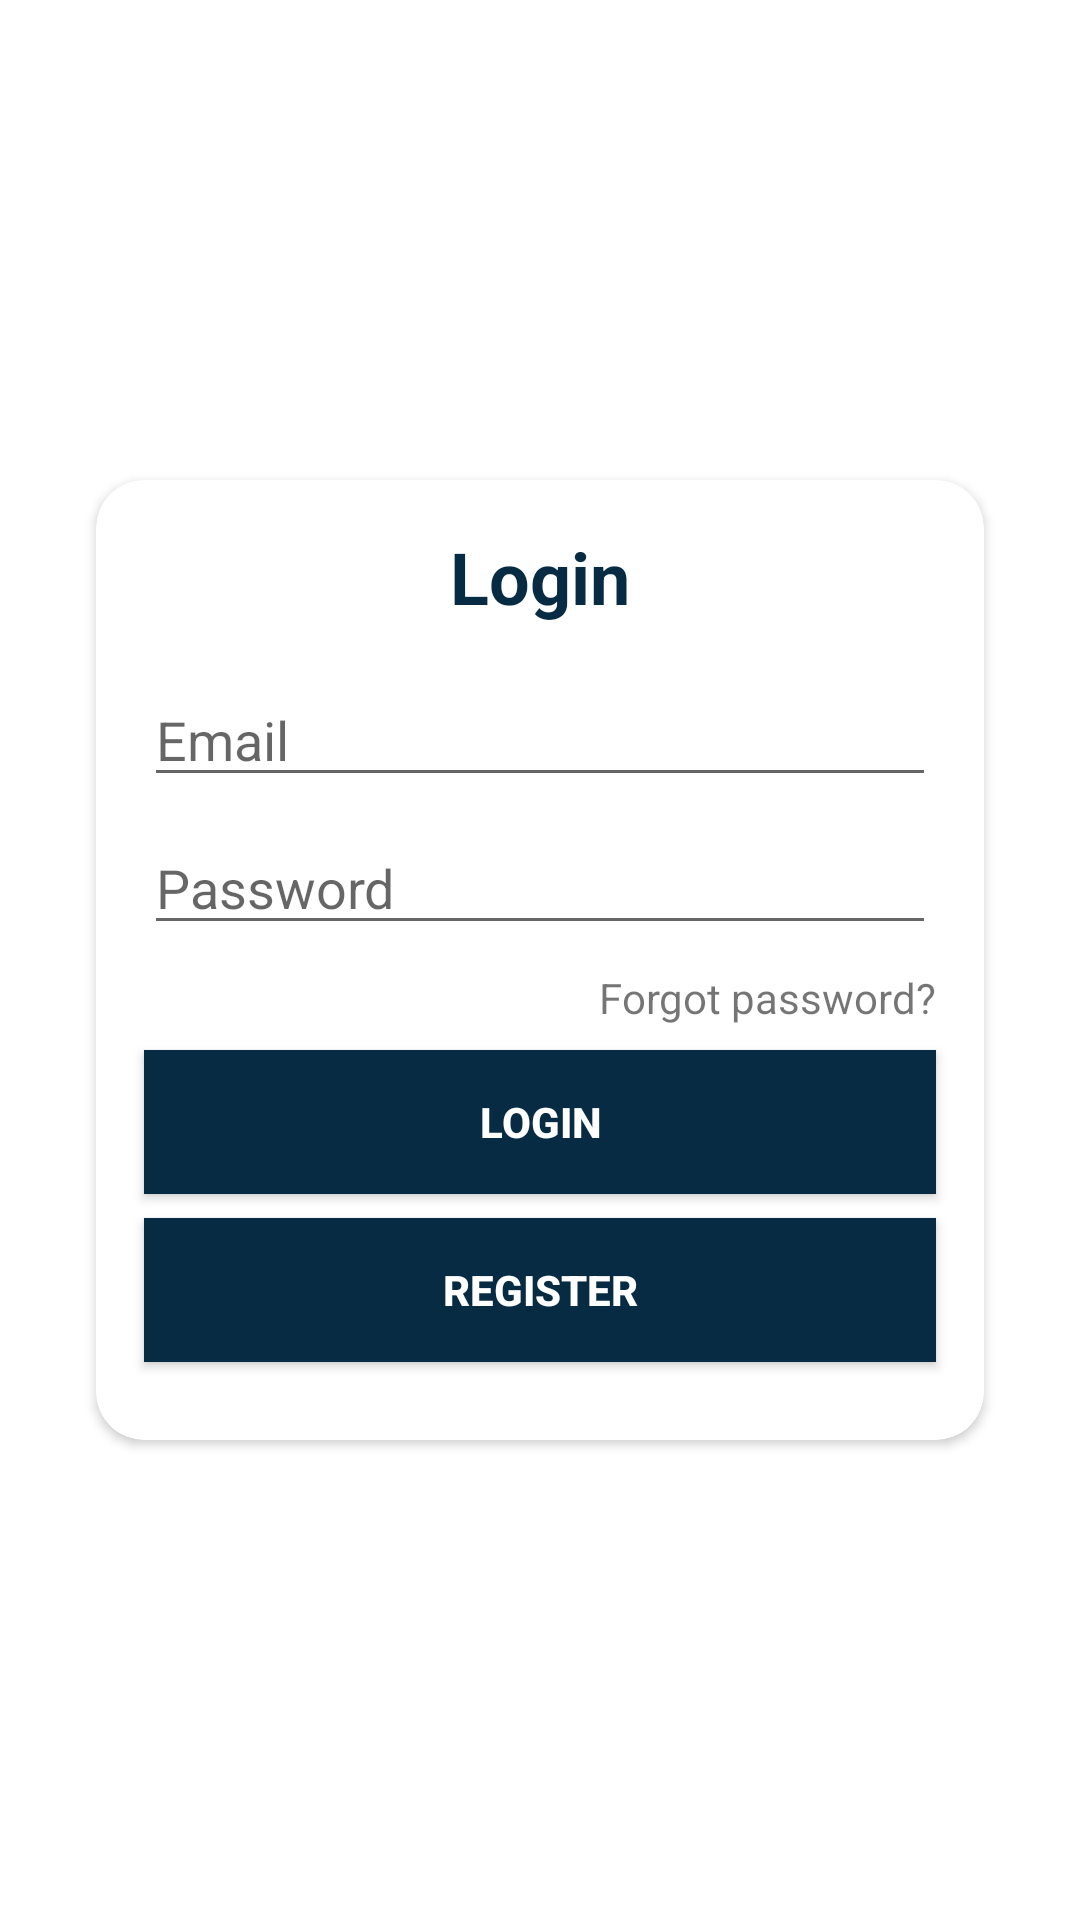

Layout XML and referenced resources for this Android screen:
<!-- AndroidManifest.xml: application theme Theme.ServisinSajaV2 -->
<!-- res/layout/activity_login.xml -->
<?xml version="1.0" encoding="utf-8"?>
<androidx.constraintlayout.widget.ConstraintLayout xmlns:android="http://schemas.android.com/apk/res/android"
    xmlns:app="http://schemas.android.com/apk/res-auto"
    xmlns:tools="http://schemas.android.com/tools"
    android:layout_width="match_parent"
    android:layout_height="match_parent"
    tools:context=".User.LoginActivity">

    <androidx.cardview.widget.CardView
        android:id="@+id/cardView"
        android:layout_width="0dp"
        android:layout_height="320dp"
        android:layout_marginStart="32dp"
        android:layout_marginEnd="32dp"
        app:cardCornerRadius="16dp"
        android:elevation="18dp"
        app:layout_constraintBottom_toBottomOf="parent"
        app:layout_constraintEnd_toEndOf="parent"
        app:layout_constraintStart_toStartOf="parent"
        app:layout_constraintTop_toTopOf="parent">
        <androidx.constraintlayout.widget.ConstraintLayout
            android:layout_width="match_parent"
            android:layout_height="match_parent">

            <EditText
                android:id="@+id/etEmail"
                android:layout_width="0dp"
                android:layout_height="wrap_content"
                android:layout_marginStart="16dp"
                android:layout_marginTop="16dp"
                android:layout_marginEnd="16dp"
                android:ems="10"
                android:hint="Email"
                android:inputType="textEmailAddress"
                android:textColor="@color/purple_700"
                app:layout_constraintEnd_toEndOf="parent"
                app:layout_constraintHorizontal_bias="0.0"
                app:layout_constraintStart_toStartOf="parent"
                app:layout_constraintTop_toBottomOf="@+id/textView" />

            <TextView
                android:id="@+id/textView"
                android:layout_width="wrap_content"
                android:layout_height="wrap_content"
                android:layout_marginTop="16dp"
                android:text="Login"
                android:textColor="@color/purple_700"
                android:textSize="24sp"
                android:textStyle="bold"
                app:layout_constraintEnd_toEndOf="parent"
                app:layout_constraintStart_toStartOf="parent"
                app:layout_constraintTop_toTopOf="parent" />

            <EditText
                android:id="@+id/etPassword"
                android:layout_width="0dp"
                android:layout_height="wrap_content"
                android:layout_marginTop="8dp"
                android:ems="10"
                android:hint="Password"
                android:inputType="textPassword"
                app:layout_constraintEnd_toEndOf="@+id/etEmail"
                app:layout_constraintStart_toStartOf="@+id/etEmail"
                app:layout_constraintTop_toBottomOf="@+id/etEmail" />

            <TextView
                android:id="@+id/btnForgotPassword"
                android:layout_width="wrap_content"
                android:layout_height="wrap_content"
                android:layout_marginTop="8dp"
                android:text="Forgot password?"
                app:layout_constraintEnd_toEndOf="@+id/etPassword"
                app:layout_constraintTop_toBottomOf="@+id/etPassword" />

            <Button
                android:id="@+id/btnLogin"
                android:layout_width="0dp"
                android:layout_height="wrap_content"
                android:layout_marginTop="8dp"
                android:background="@color/purple_700"
                android:text="Login"
                android:textColor="#FFFFFF"
                android:textStyle="bold"
                app:layout_constraintEnd_toEndOf="@+id/etPassword"
                app:layout_constraintStart_toStartOf="@+id/etPassword"
                app:layout_constraintTop_toBottomOf="@+id/btnForgotPassword" />

            <Button
                android:id="@+id/btnRegister"
                android:layout_width="0dp"
                android:layout_height="wrap_content"
                android:layout_marginTop="8dp"
                android:background="@color/purple_700"
                android:text="REGISTER"
                android:textColor="#FFFFFF"
                android:textStyle="bold"
                app:layout_constraintEnd_toEndOf="@+id/btnLogin"
                app:layout_constraintStart_toStartOf="@+id/btnLogin"
                app:layout_constraintTop_toBottomOf="@+id/btnLogin" />
        </androidx.constraintlayout.widget.ConstraintLayout>
    </androidx.cardview.widget.CardView>



</androidx.constraintlayout.widget.ConstraintLayout>
<!-- resources referenced by this layout -->
<resources>
  <color name="purple_700">#072b43</color>
  <style name="Theme.ServisinSajaV2" parent="Theme.MaterialComponents.DayNight.NoActionBar">
          
          <item name="colorPrimary">@color/purple_500</item>
          <item name="colorPrimaryVariant">@color/purple_700</item>
          <item name="colorOnPrimary">@color/white</item>
          
          <item name="colorSecondary">@color/teal_200</item>
          <item name="colorSecondaryVariant">@color/teal_700</item>
          <item name="colorOnSecondary">@color/black</item>
          
          <item name="android:statusBarColor" tools:targetApi="l">?attr/colorPrimaryVariant</item>
          
      </style>
  <color name="purple_500">#072b43</color>
  <color name="white">#FFFFFFFF</color>
  <color name="teal_200">#FFFFFFFF</color>
  <color name="teal_700">#FF018786</color>
  <color name="black">#FF000000</color>
</resources>
